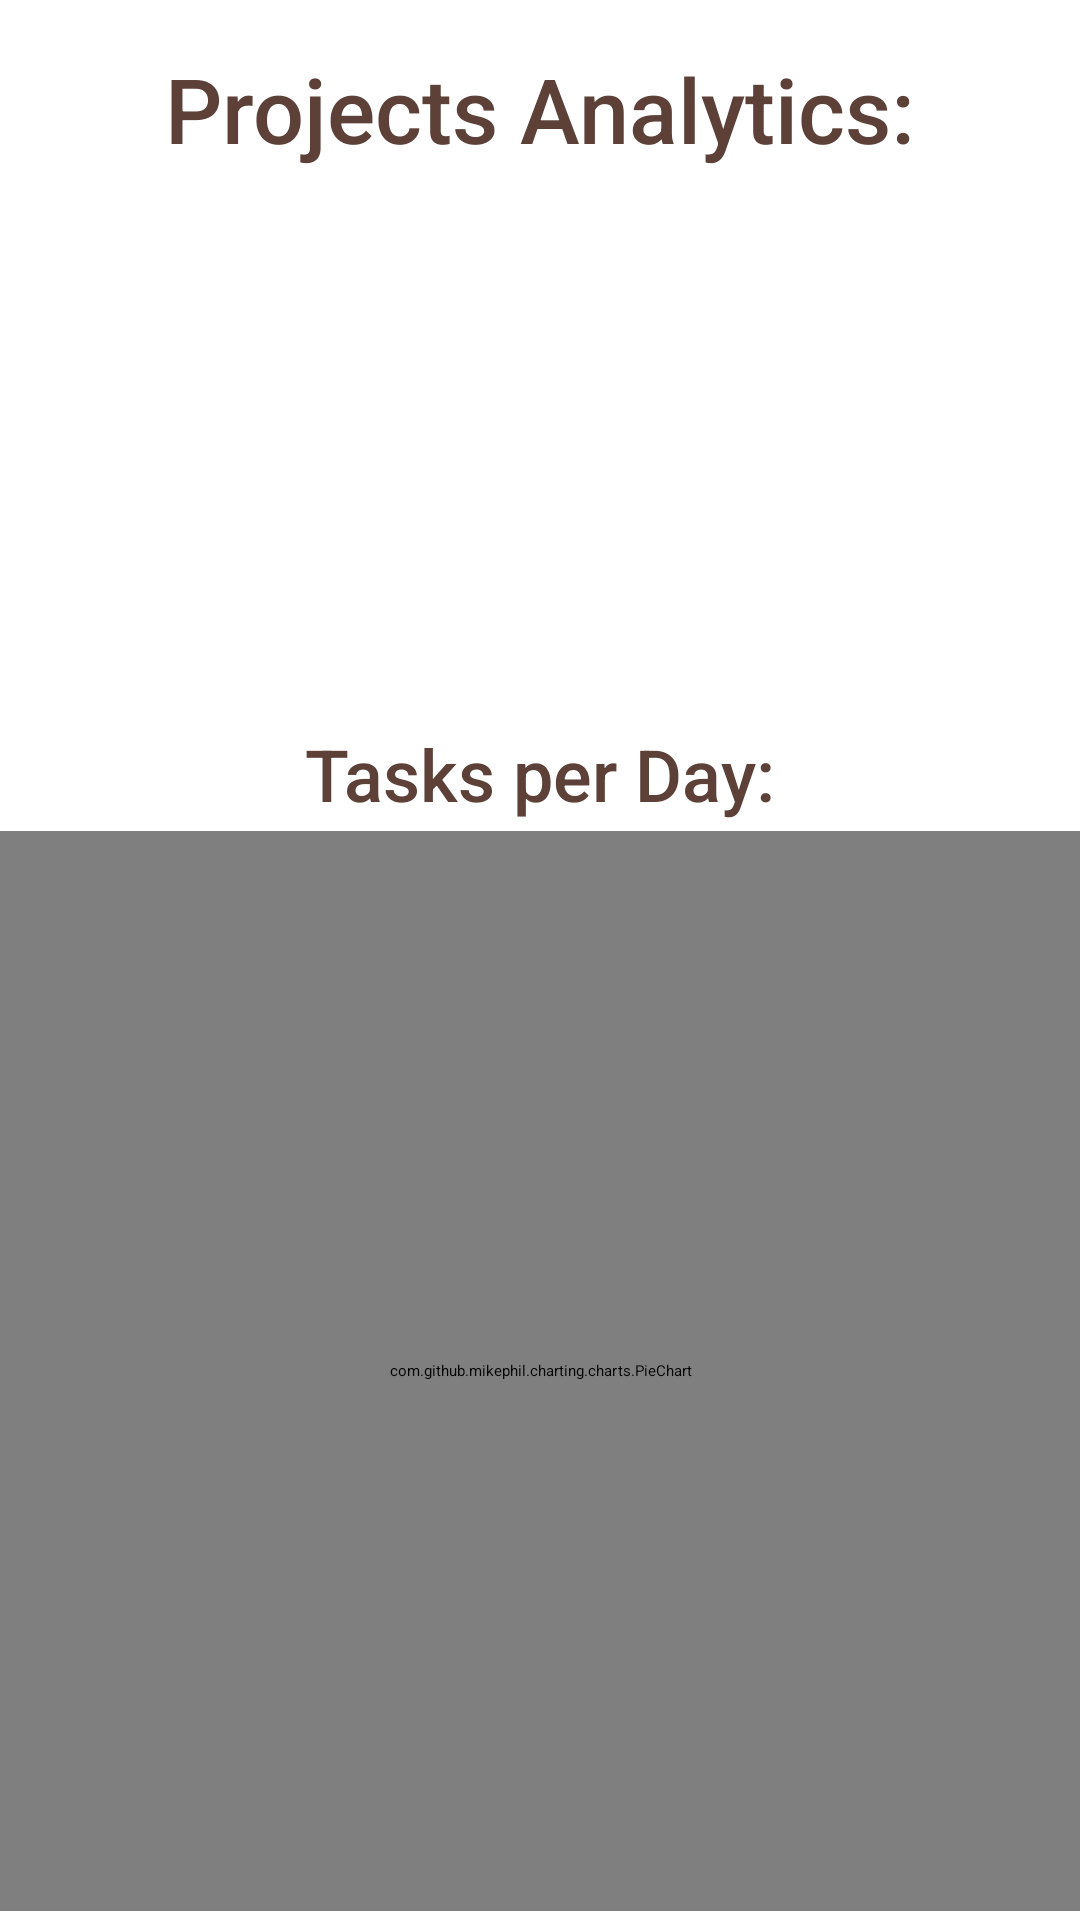

The Android layout XML behind this screen, and the referenced resources:
<!-- AndroidManifest.xml: application theme AppThemeMaterial -->
<!-- res/layout/fragment_main_info.xml -->
<?xml version="1.0" encoding="utf-8"?>
<androidx.constraintlayout.widget.ConstraintLayout xmlns:android="http://schemas.android.com/apk/res/android"
    xmlns:app="http://schemas.android.com/apk/res-auto"
    xmlns:tools="http://schemas.android.com/tools"
    android:id="@+id/main_info_layout"
    android:layout_width="match_parent"
    android:layout_height="match_parent"
    tools:context=".view.ui.main.fragments.MainInfoFragment">

    <TextView
        android:id="@+id/txtPercentageTasks"
        android:layout_width="wrap_content"
        android:layout_height="wrap_content"
        android:layout_marginTop="8dp"
        android:fontFamily="sans-serif-medium"
        android:textColor="@color/colorPrimaryDark"
        android:textSize="18sp"
        app:layout_constraintEnd_toEndOf="@+id/txtProjectAnalytics"
        app:layout_constraintHorizontal_bias="0.495"
        app:layout_constraintStart_toStartOf="@+id/txtProjectAnalytics"
        app:layout_constraintTop_toBottomOf="@+id/txtTotalTasks"
        tools:text="74% finished" />

    <TextView
        android:id="@+id/txtTotalTasks"
        android:layout_width="wrap_content"
        android:layout_height="wrap_content"
        android:layout_marginTop="16dp"
        android:fontFamily="sans-serif-medium"
        android:textColor="@color/colorPrimaryDark"
        android:textSize="24sp"
        app:layout_constraintEnd_toEndOf="@+id/txtProjectAnalytics"
        app:layout_constraintStart_toStartOf="@+id/txtProjectAnalytics"
        app:layout_constraintTop_toBottomOf="@+id/txtPercentageProjects"
        tools:text="Total Tasks: 14" />

    <TextView
        android:id="@+id/txtPercentageProjects"
        android:layout_width="wrap_content"
        android:layout_height="wrap_content"
        android:layout_marginTop="8dp"
        android:fontFamily="sans-serif-medium"
        android:textColor="@color/colorPrimaryDark"
        android:textSize="18sp"
        app:layout_constraintEnd_toEndOf="@+id/txtProjectAnalytics"
        app:layout_constraintStart_toStartOf="@+id/txtProjectAnalytics"
        app:layout_constraintTop_toBottomOf="@+id/txtTotalProjects"
        tools:text="50% finished" />

    <TextView
        android:id="@+id/txtTasksPerDay"
        android:layout_width="wrap_content"
        android:layout_height="wrap_content"
        android:layout_marginTop="32dp"
        android:fontFamily="sans-serif-medium"
        android:text="Tasks per Day:"
        android:textColor="@color/colorPrimaryDark"
        android:textSize="24sp"
        app:layout_constraintEnd_toEndOf="parent"
        app:layout_constraintStart_toStartOf="parent"
        app:layout_constraintTop_toBottomOf="@+id/txtPercentageTasks" />

    <com.github.mikephil.charting.charts.PieChart
        android:id="@+id/chart"
        android:layout_width="0dp"
        android:layout_height="0dp"
        app:layout_constraintBottom_toBottomOf="parent"
        app:layout_constraintDimensionRatio="1:1"
        app:layout_constraintEnd_toEndOf="parent"
        app:layout_constraintStart_toStartOf="parent"
        app:layout_constraintTop_toBottomOf="@+id/txtTasksPerDay" />

    <TextView
        android:id="@+id/txtProjectAnalytics"
        android:layout_width="wrap_content"
        android:layout_height="wrap_content"
        android:layout_marginTop="16dp"
        android:fontFamily="sans-serif-medium"
        android:text="Projects Analytics:"
        android:textColor="@color/colorPrimaryDark"
        android:textSize="30sp"
        app:layout_constraintEnd_toEndOf="parent"
        app:layout_constraintStart_toStartOf="parent"
        app:layout_constraintTop_toTopOf="parent" />

    <TextView
        android:id="@+id/txtTotalProjects"
        android:layout_width="wrap_content"
        android:layout_height="wrap_content"
        android:layout_marginTop="8dp"
        android:fontFamily="sans-serif-medium"
        android:textColor="@color/colorPrimaryDark"
        android:textSize="24sp"
        app:layout_constraintEnd_toEndOf="@+id/txtProjectAnalytics"
        app:layout_constraintStart_toStartOf="@+id/txtProjectAnalytics"
        app:layout_constraintTop_toBottomOf="@+id/txtProjectAnalytics"
        tools:text="Total Projects: 2" />
</androidx.constraintlayout.widget.ConstraintLayout>
<!-- resources referenced by this layout -->
<resources>
  <color name="colorPrimaryDark">#5D4037</color>
  <style name="AppThemeMaterial" parent="MaterialDrawerTheme.Light">
          <item name="actionBarSize">50dp</item>
          <item name="colorPrimary">@color/colorPrimary</item>
          <item name="colorPrimaryDark">@color/colorPrimaryDark</item>
          <item name="colorAccent">@color/colorAccent</item>
      </style>
  <color name="colorPrimary">#795548</color>
  <color name="colorAccent">#3E2723</color>
</resources>
